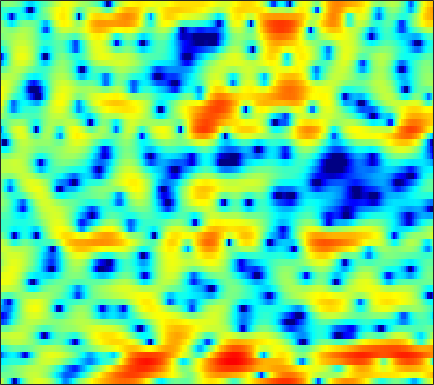

Source data for this figure (header and first rows):
2.3531, 1.2311, -0.62394, -3.0595, -5.5118, -10.418, -18.924, -15.503, -8.5373, -4.6943, -2.1286, -0.72722, 0.69868, 1.7351, 2.3222, 2.8881, 3.2352, 3.3671, 3.3764, 3.193, 2.8372, 2.4371, 1.7175, 0.77785
-0.6346, -0.5797, -0.5778, -0.6115, -0.6312, -0.5924, -0.4439, -0.2386, 0.1413, 0.6041, 1.103, 1.464, 1.894, 2.236, 2.42, 2.551, 2.538, 2.431, 2.141, 1.677, 1.04, 0.4368, -0.5386, -1.715
-2.683, -2.205, -1.692, -1.252, -0.9573, -0.6013, -0.264, -0.01798, 0.3193, 0.6548, 0.9717, 1.211, 1.51, 1.768, 1.922, 2.076, 2.144, 2.123, 1.999, 1.754, 1.377, 1.011, 0.3993, -0.371
-5.399, -4.853, -4.218, -3.697, -3.414, -3.201, -3.159, -3.193, -3.292, -3.348, -3.238, -2.976, -2.344, -1.516, -0.8248, 0.09161, 0.9277, 1.462, 2.037, 2.44, 2.679, 2.769, 2.765, 2.627
-10.67, -8.684, -6.825, -5.596, -5.064, -4.764, -4.976, -5.489, -6.822, -9.131, -12.79, -15.71, -13.21, -8.282, -5.542, -2.825, -0.8364, 0.3202, 1.504, 2.357, 2.959, 3.275, 3.541, 3.652
-4.52, -3.748, -2.852, -2.136, -1.716, -1.298, -1.07, -1.002, -1.049, -1.193, -1.296, -1.289, -1.125, -0.8117, -0.5113, -0.09889, 0.2934, 0.581, 0.9356, 1.246, 1.508, 1.669, 1.79, 1.822
0.8419, 1.071, 1.368, 1.651, 1.839, 2.018, 2.102, 2.118, 2.059, 1.917, 1.703, 1.498, 1.145, 0.7033, 0.2993, -0.361, -1.135, -1.765, -2.584, -3.222, -3.473, -3.353, -2.893, -2.292
2.033, 2.104, 2.239, 2.389, 2.5, 2.623, 2.699, 2.726, 2.702, 2.588, 2.343, 2.05, 1.484, 0.6957, -0.06182, -1.358, -3.127, -4.939, -8.401, -14.09, -18.97, -13.82, -8.794, -5.767
-1.288, -1.273, -1.084, -0.7314, -0.3959, 0.1105, 0.6213, 0.9753, 1.36, 1.631, 1.756, 1.759, 1.625, 1.333, 1.009, 0.4601, -0.2073, -0.7426, -1.429, -1.978, -2.233, -2.199, -1.917, -1.486
-11.03, -11.41, -10.07, -7.816, -6.177, -4.252, -2.643, -1.636, -0.5368, 0.3329, 0.9993, 1.391, 1.771, 1.978, 2.028, 1.977, 1.836, 1.696, 1.466, 1.195, 0.9125, 0.7126, 0.4969, 0.3425
-13.49, -13.99, -12.53, -10.09, -8.251, -6.021, -4.08, -2.796, -1.313, -0.04532, 1.007, 1.657, 2.346, 2.84, 3.079, 3.243, 3.229, 3.119, 2.841, 2.416, 1.837, 1.306, 0.4831, -0.4192
-8.053, -8.957, -9.877, -10.05, -9.363, -7.559, -5.33, -3.708, -1.75, -0.06464, 1.32, 2.16, 3.017, 3.627, 3.952, 4.202, 4.233, 4.099, 3.716, 3.119, 2.26, 1.391, -0.1491, -2.26
-6.324, -8.086, -11.32, -15.29, -14.88, -10.14, -6.283, -4.125, -1.886, -0.1955, 1.074, 1.813, 2.566, 3.099, 3.367, 3.575, 3.626, 3.56, 3.324, 2.899, 2.281, 1.681, 0.682, -0.5505
-0.9855, -1.355, -1.792, -2.014, -1.957, -1.601, -1.087, -0.6512, -0.08069, 0.3859, 0.6745, 0.8027, 0.9164, 0.9828, 1.01, 1.047, 1.124, 1.21, 1.314, 1.329, 1.249, 1.135, 0.9011, 0.5477
2.65, 2.581, 2.454, 2.329, 2.22, 2.025, 1.774, 1.527, 1.065, 0.3875, -0.4961, -1.321, -2.605, -3.889, -4.602, -4.836, -4.238, -3.507, -2.462, -1.548, -0.8497, -0.481, -0.1356, 0.0695
3.894, 3.971, 4.003, 3.919, 3.769, 3.443, 2.957, 2.449, 1.526, 0.2814, -1.383, -3.048, -6.12, -10.83, -16.66, -19.11, -11.56, -8.485, -6.013, -4.441, -3.389, -2.826, -2.286, -1.87
3.218, 3.546, 3.862, 4.01, 4.01, 3.862, 3.508, 3.103, 2.391, 1.455, 0.2848, -0.7021, -2.107, -3.509, -4.375, -5.101, -5.427, -5.481, -5.479, -5.585, -5.852, -6.071, -6.282, -6.225
1.577, 2.321, 3.059, 3.552, 3.781, 3.895, 3.794, 3.608, 3.223, 2.659, 1.955, 1.371, 0.5254, -0.4109, -1.117, -2.057, -3.095, -3.952, -5.218, -6.823, -9.024, -11.24, -15.51, -21.18
0.5622, 1.471, 2.364, 2.988, 3.291, 3.508, 3.558, 3.491, 3.251, 2.898, 2.429, 1.982, 1.297, 0.5279, -0.1416, -1.151, -2.258, -3.215, -4.672, -6.282, -8.109, -9.584, -11.3, -12.14
1.408, 1.892, 2.406, 2.751, 2.903, 2.998, 3.007, 2.937, 2.76, 2.522, 2.183, 1.85, 1.325, 0.7032, 0.1359, -0.7362, -1.703, -2.552, -3.855, -5.271, -6.854, -8.139, -9.696, -10.67
2.645, 2.662, 2.597, 2.396, 2.22, 1.989, 1.779, 1.678, 1.642, 1.575, 1.459, 1.338, 1.038, 0.5754, 0.1881, -0.434, -1.195, -1.775, -2.7, -3.927, -5.449, -7.047, -10.28, -15.88
2.223, 1.866, 1.031, -0.1759, -1.261, -2.737, -3.648, -3.54, -2.645, -1.677, -1, -0.754, -0.8505, -1.331, -1.815, -2.522, -3.072, -3.155, -2.925, -2.623, -2.34, -2.224, -2.181, -1.939
-0.4599, -0.8265, -1.895, -3.775, -6.069, -10.93, -17.86, -13.9, -8.362, -5.503, -4.016, -3.688, -3.963, -5.224, -7.114, -11.35, -18.64, -14.97, -8.3, -4.392, -1.937, -0.5861, 0.8388, 1.921
-2.766, -2.574, -2.683, -3.229, -3.771, -4.49, -4.936, -4.94, -4.652, -4.238, -3.926, -3.869, -4.099, -4.695, -5.33, -6.179, -6.453, -5.91, -4.306, -2.419, -0.6682, 0.449, 1.695, 2.698
-2.926, -2.647, -2.53, -2.636, -2.788, -3.094, -3.354, -3.533, -3.701, -3.711, -3.714, -3.609, -3.484, -3.275, -3.046, -2.705, -2.151, -1.666, -0.8801, -0.009036, 0.8367, 1.459, 2.165, 2.752
-1.638, -1.659, -1.867, -2.203, -2.563, -3.157, -3.836, -4.368, -4.997, -5.424, -5.481, -5.237, -4.57, -3.676, -2.94, -1.972, -1.036, -0.3723, 0.4295, 1.152, 1.768, 2.162, 2.583, 2.861
-0.0886, -0.3937, -0.9113, -1.629, -2.312, -3.429, -4.936, -6.345, -8.816, -11.92, -13.49, -11.87, -8.376, -5.418, -3.705, -1.824, -0.402, 0.4558, 1.375, 2.042, 2.537, 2.768, 2.953, 2.992
0.8606, 0.4102, -0.288, -1.117, -1.812, -2.897, -4.186, -5.398, -7.369, -9.603, -10.47, -9.222, -6.314, -3.663, -2.017, -0.2974, 1.006, 1.735, 2.428, 2.842, 2.993, 2.966, 2.748, 2.387
0.5309, -0.1744, -1.217, -2.147, -2.698, -3.121, -3.197, -3.151, -2.889, -2.553, -1.929, -1.355, -0.3819, 0.6328, 1.373, 2.221, 2.857, 3.186, 3.373, 3.309, 2.929, 2.477, 1.585, 0.4123
-0.7386, -2.212, -4.911, -8.561, -10.84, -9.322, -5.889, -3.805, -1.73, -0.1899, 0.9795, 1.702, 2.49, 3.124, 3.493, 3.846, 4.002, 3.99, 3.774, 3.306, 2.539, 1.724, 0.2505, -1.828
-0.6379, -1.73, -3.68, -5.929, -6.976, -6.124, -3.839, -2.152, -0.3406, 1.038, 2.02, 2.574, 3.086, 3.38, 3.475, 3.442, 3.274, 3.046, 2.646, 2.081, 1.366, 0.6621, -0.4845, -1.992
0.7909, 0.6381, 0.3372, 0.1173, 0.07645, 0.2617, 0.6713, 1.067, 1.597, 2.035, 2.321, 2.403, 2.338, 2.066, 1.742, 1.181, 0.5457, 0.07384, -0.4798, -0.8891, -1.183, -1.358, -1.639, -2.012
1.865, 1.987, 2.089, 2.178, 2.242, 2.351, 2.466, 2.538, 2.578, 2.503, 2.277, 1.958, 1.311, 0.3551, -0.5807, -2.174, -4.133, -5.691, -7.246, -7.171, -5.922, -4.798, -3.595, -2.701
1.873, 1.959, 2.1, 2.23, 2.342, 2.475, 2.584, 2.614, 2.567, 2.38, 2.004, 1.57, 0.738, -0.4513, -1.659, -3.808, -6.962, -10.35, -16.5, -14.22, -9.017, -6.51, -4.219, -2.701
0.1969, 0.118, 0.1651, 0.3881, 0.6469, 1.038, 1.409, 1.637, 1.828, 1.861, 1.688, 1.442, 0.9122, 0.1787, -0.5333, -1.58, -2.719, -3.447, -4.1, -4.103, -3.554, -2.954, -2.084, -1.305
-3.957, -4.6, -4.697, -3.795, -2.832, -1.476, -0.3162, 0.3955, 1.087, 1.503, 1.676, 1.645, 1.45, 1.096, 0.7967, 0.3241, -0.08342, -0.3529, -0.568, -0.629, -0.5727, -0.4586, -0.282, -0.06831
-10.83, -18.08, -20.42, -9.865, -6.206, -2.993, -0.85, 0.3022, 1.354, 1.978, 2.257, 2.253, 2.062, 1.702, 1.407, 1.001, 0.7261, 0.598, 0.5799, 0.622, 0.6886, 0.6953, 0.5976, 0.3495
-6.142, -6.282, -5.52, -3.727, -2.153, -0.2308, 1.357, 2.211, 3.021, 3.384, 3.325, 3.051, 2.32, 1.278, 0.2795, -0.8763, -1.554, -1.393, -0.6502, 0.2886, 1.01, 1.275, 1.22, 0.5268
-9.085, -5.418, -2.546, -0.6373, 0.5036, 1.712, 2.625, 3.098, 3.457, 3.463, 3.063, 2.467, 1.149, -0.9832, -3.426, -9.049, -36.74, -12.31, -5.049, -1.594, 0.3257, 1.144, 1.562, 1.31
-2.155, -1.806, -1.152, -0.5628, -0.1263, 0.2954, 0.6142, 0.821, 0.9179, 0.8766, 0.611, 0.1891, -0.5752, -1.621, -2.542, -3.635, -4.163, -3.821, -2.709, -1.388, -0.1744, 0.4927, 1.082, 1.406
1.193, 0.4393, -0.4269, -1.24, -1.775, -2.269, -2.493, -2.41, -2.186, -1.904, -1.697, -1.696, -1.739, -1.898, -2.03, -2.101, -2.008, -1.758, -1.279, -0.6287, 0.08775, 0.5979, 1.235, 1.734
2.816, 1.488, -0.6707, -3.322, -5.722, -8.789, -9.283, -7.99, -5.849, -4.415, -3.543, -3.102, -2.902, -2.891, -2.898, -2.929, -2.735, -2.499, -1.895, -1.076, -0.1801, 0.572, 1.505, 2.297
4.174, 2.796, 0.4989, -2.533, -5.362, -9.408, -10.26, -8.47, -6.265, -4.992, -4.481, -4.456, -4.87, -5.572, -6.226, -7.107, -7.695, -7.65, -6.636, -4.864, -2.772, -1.266, 0.4722, 1.944
4.638, 3.809, 2.534, 1.138, 0.03664, -1.253, -2.232, -2.81, -3.502, -4.223, -5.276, -6.442, -8.241, -10.44, -12.54, -15.54, -20.79, -30.31, -20.43, -12.11, -7.242, -4.604, -1.784, 0.3153
4.221, 3.889, 3.281, 2.546, 1.945, 1.044, 0.05638, -0.7635, -2.023, -3.608, -5.635, -7.54, -10.9, -15.66, -20.39, -24.44, -20.64, -17.82, -14.31, -10.63, -7.158, -4.955, -2.493, -0.5274
3.205, 3.187, 3.035, 2.725, 2.414, 1.863, 1.141, 0.4682, -0.6077, -1.987, -3.735, -5.272, -7.709, -10.47, -12.44, -13.46, -12.36, -10.88, -8.707, -6.587, -4.627, -3.301, -1.689, -0.2938
1.405, 1.594, 1.807, 1.935, 1.938, 1.847, 1.598, 1.3, 0.7248, -0.02254, -0.9386, -1.724, -2.804, -3.828, -4.411, -4.918, -5.019, -4.817, -4.289, -3.554, -2.722, -2.035, -1.115, -0.2594
-1.565, -1.145, -0.4397, 0.3335, 0.8602, 1.424, 1.791, 1.929, 1.91, 1.695, 1.322, 0.9498, 0.3439, -0.3186, -0.8035, -1.451, -2.01, -2.346, -2.687, -2.831, -2.69, -2.383, -1.808, -1.087
-8.42, -6.948, -4.273, -1.864, -0.4037, 1.079, 2.134, 2.679, 3.117, 3.259, 3.161, 2.941, 2.451, 1.782, 1.149, 0.112, -1.139, -2.22, -3.836, -5.448, -6.364, -6.16, -4.918, -3.268
-14.08, -10.45, -5.829, -2.562, -0.7152, 1.101, 2.384, 3.076, 3.694, 3.993, 3.988, 3.808, 3.364, 2.652, 1.898, 0.6224, -1.087, -2.761, -5.868, -10.89, -22.31, -17.7, -9.41, -5.456
-4.467, -3.667, -2.345, -0.9249, 0.0789, 1.239, 2.149, 2.668, 3.146, 3.398, 3.414, 3.274, 2.89, 2.259, 1.64, 0.6165, -0.639, -1.716, -3.233, -4.65, -5.495, -5.517, -4.824, -3.735
-1.852, -1.303, -0.5638, 0.153, 0.647, 1.275, 1.816, 2.127, 2.425, 2.566, 2.564, 2.455, 2.126, 1.629, 1.168, 0.4215, -0.432, -1.117, -1.954, -2.618, -3.017, -3.142, -2.987, -2.595
-0.2869, -0.03222, 0.2927, 0.6018, 0.8254, 1.124, 1.425, 1.642, 1.879, 2.011, 2.013, 1.918, 1.663, 1.259, 0.8318, 0.1043, -0.7702, -1.493, -2.524, -3.449, -4.067, -4.151, -3.765, -2.98
0.6998, 0.544, 0.2752, 0.03495, -0.04057, -0.01025, 0.2193, 0.5174, 0.9353, 1.302, 1.493, 1.508, 1.405, 1.083, 0.6827, -0.06942, -1.131, -2.178, -4.146, -7.041, -10.78, -11.89, -8.543, -4.736
-0.03184, -0.7045, -2.021, -3.767, -5.094, -5.736, -4.592, -3.328, -1.826, -0.8054, -0.2372, -0.05223, -0.07952, -0.2823, -0.4763, -0.791, -1.322, -1.964, -3.212, -5.024, -6.975, -7.211, -5.025, -2.045
-2.427, -3.021, -4.651, -7.813, -11.72, -15.65, -10.12, -7.053, -4.681, -3.73, -3.707, -4.144, -5.133, -5.794, -5.638, -4.699, -3.549, -2.842, -2.102, -1.532, -0.9896, -0.4102, 0.5353, 1.668
-3.262, -2.739, -2.685, -3.094, -3.447, -3.711, -3.632, -3.467, -3.485, -4.025, -5.469, -7.453, -11.96, -24.86, -19.85, -10.43, -6.341, -4.364, -2.585, -1.304, -0.2532, 0.4176, 1.322, 2.199
-0.688, -0.1607, 0.214, 0.3347, 0.2757, 0.1062, -0.1533, -0.4456, -1.028, -1.831, -2.931, -3.904, -5.251, -6.128, -6.191, -5.555, -4.565, -3.827, -2.97, -2.282, -1.622, -1.144, -0.4194, 0.3833
